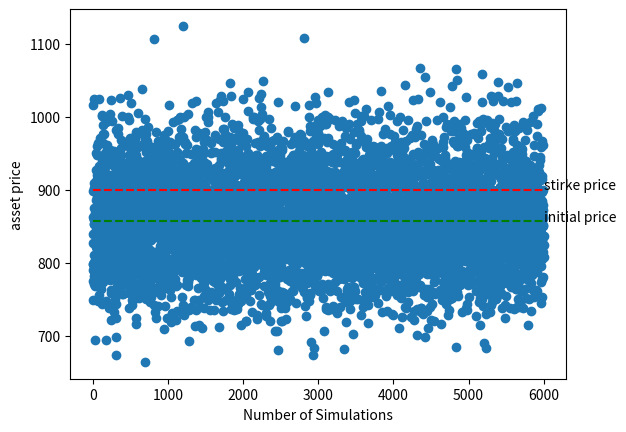

Reproduce this figure in Python.
import datetime
import pandas as pd
import numpy as np
import matplotlib.pyplot as plt

T = (datetime.date(2020,9,30)-datetime.date(2020,9,1)).days / 252
MC_num = 6000 #模擬出6000種股價最後價格
S0 = 857.293
v= 0.2076  #股票的年波動率
r = 0.019  #無風險利率
ST_list=[]
payoff_list=[]
K=900

for i in range(MC_num):
    ST = S0*np.exp((r-0.5*(v**2))*T + v*np.sqrt(T)*(np.random.normal(0,1)))
    ST_list.append(ST)
    payoff_list.append(max(0,ST-K))



plt.plot(ST_list,'o')
plt.hlines(900,xmin=0,xmax=MC_num,color ='r',linestyles='--',label='strike price')
plt.text(MC_num+2,S0,'initial price')
plt.hlines(S0,xmin=0,xmax=MC_num,color ='g',linestyles='--',label='initial price')
plt.text(MC_num+2,900,'stirke price')
plt.xlabel('Number of Simulations')
plt.ylabel('asset price')
plt.show()
print(f'30天候的平均價格為{np.mean(ST_list)}')

discount_factor = np.exp(-r*T)

option_price = discount_factor *(sum(payoff_list) / float(MC_num))   #平均價格 再折現(discount_factor)
print(option_price)